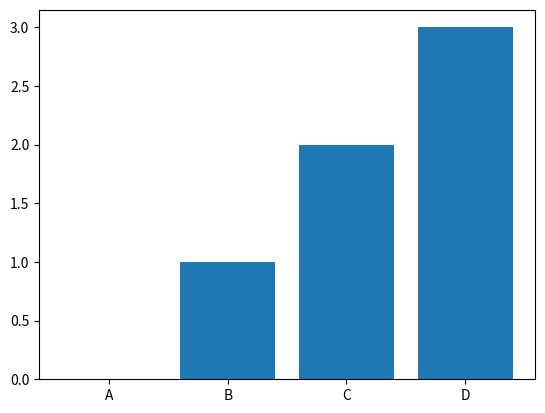

This figure's Python source: (Note: this script raises an exception after producing the figure.)
import matplotlib.pyplot as plt
import numpy as np
import pandas as pd

x = [0,1,2,3]
y = [0,2,4,6]
xlab = ['A', 'B', 'C', 'D']

bars = plt.bar(xlab, x)
# bars[1].set_hatch('/')
patterns = ['%', '/', '0', '*']
i = 0
for bar in bars:
    # bar.set_hatch(patterns[i])
    bar.set_hatch(patterns.pop(0))
    i = i+1
plt.show()

# Resizing Graph
# plt.figure(figsize=(5,3), dpi=100)

a = np.arange(0, 5, 0.5)    # select interval in plot
# plot with argument
plt.plot(a[:6], a[:6]**2, label='2x', color='blue', ls='-', linewidth=2, marker='.', ms=10, mfc='red')

plt.plot(a[5:], a[5:]**2, 'b--', label='approximate', linewidth=2)
# Shorthand notation [color][marker][line]
#plt.plot(x,y, 'b-.', label='2x')

plt.legend()
# Title (specify font with fontdict)
plt.title('New Graph!', loc='right', fontdict={'fontname': 'Comic Sans MS', 'fontsize': 20})
plt.xlabel('x axis')
plt.ylabel('y axis')
plt.xticks([0,1,2,3,4,5])
plt.yticks([0,2,4,6,8,10])
plt.show()

# plt.savefig('first_graph.png', dpi=300)